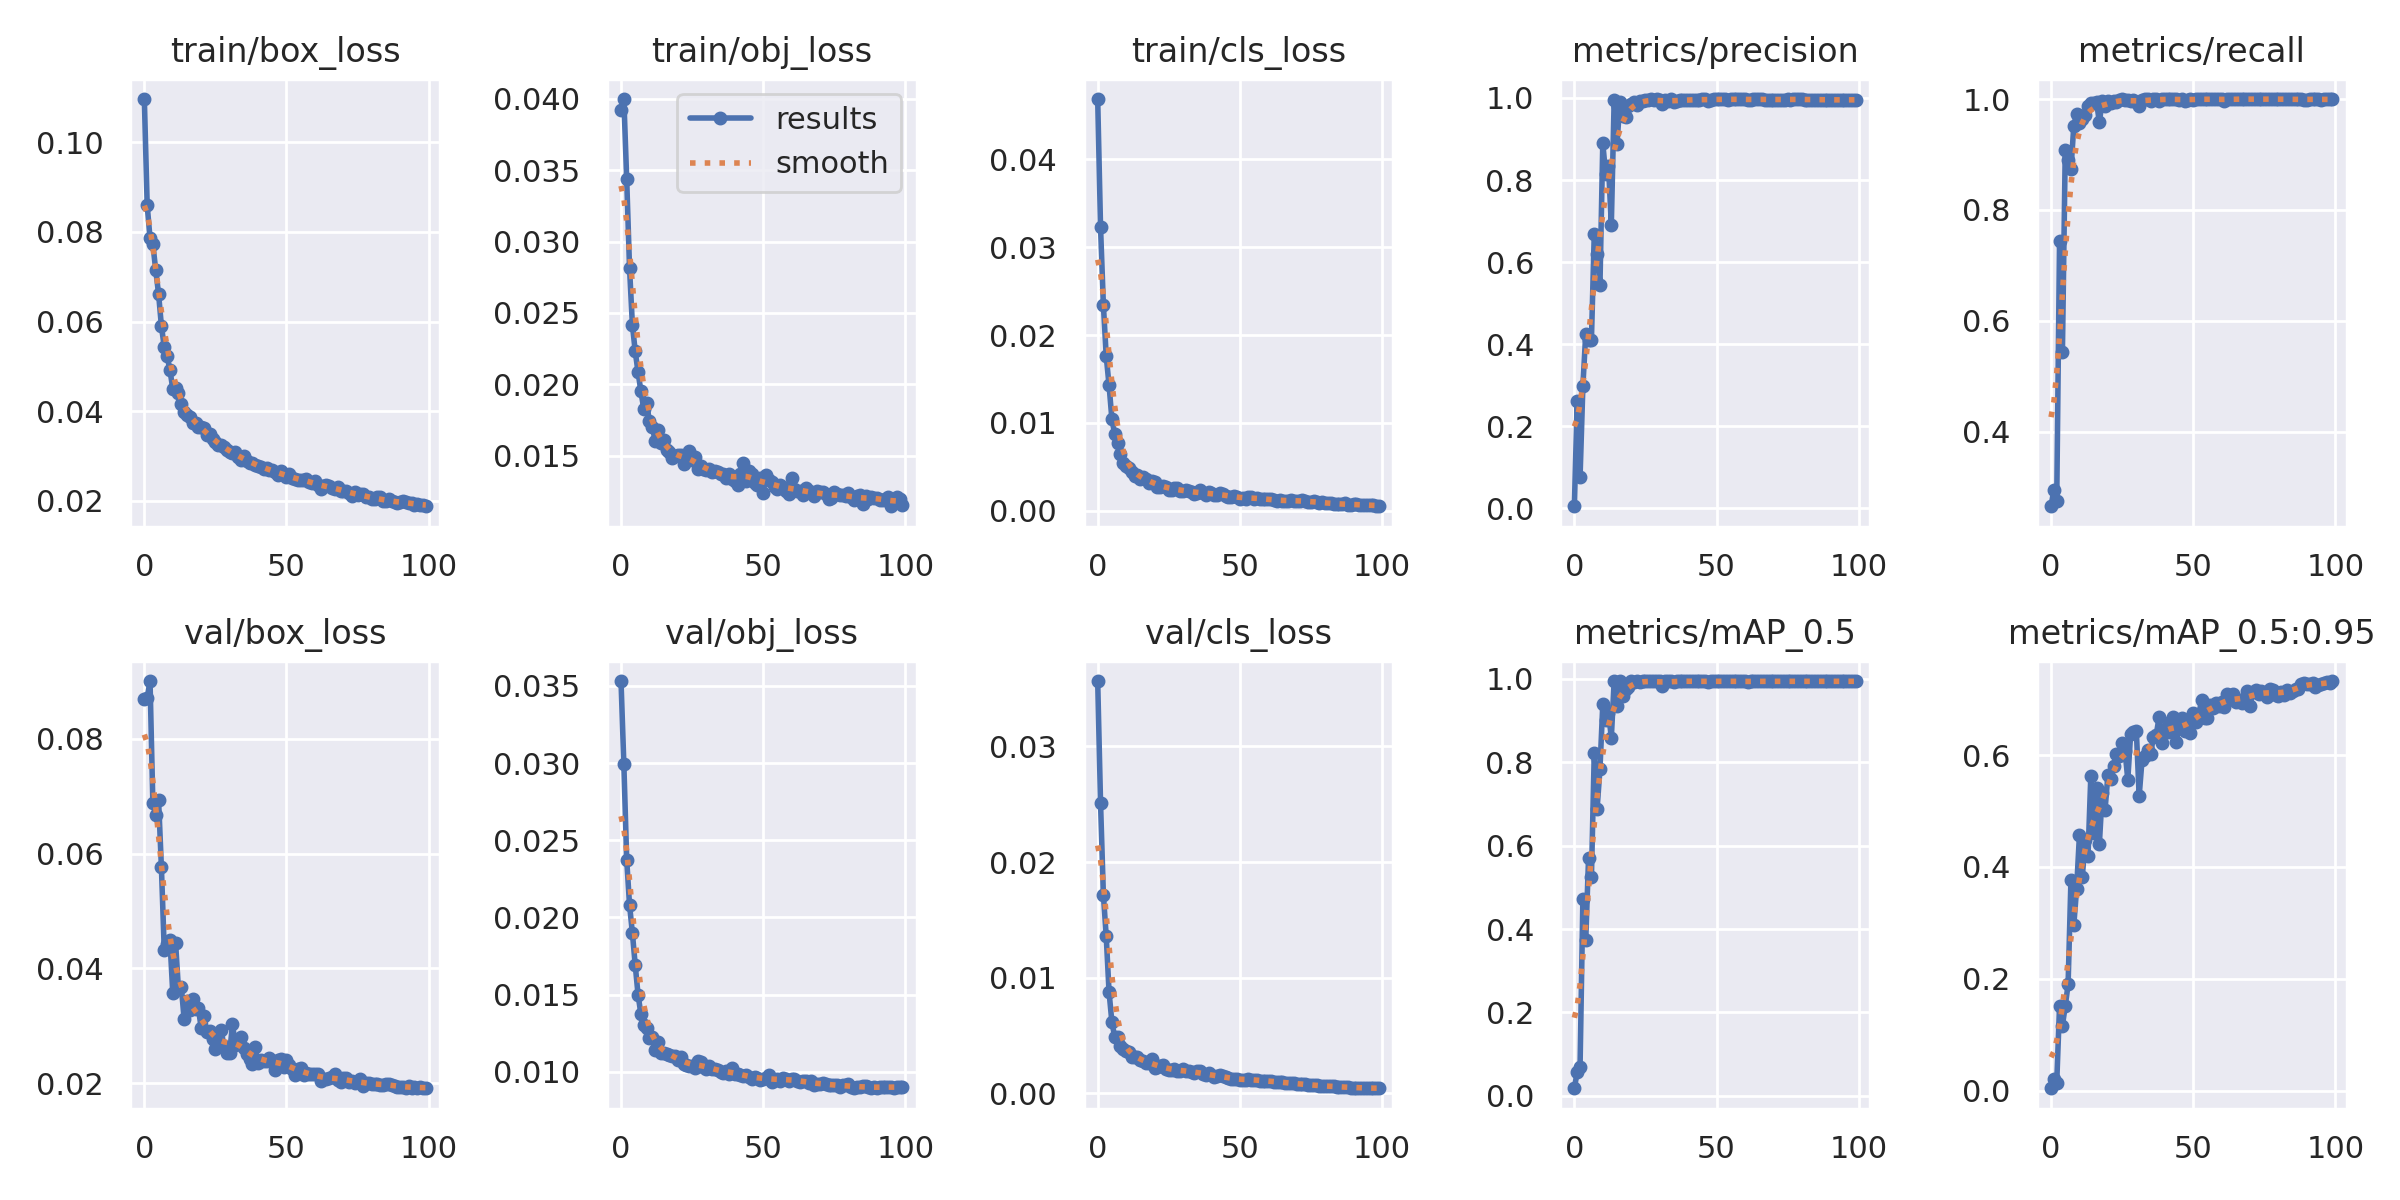

The data file committed next to this chart (first rows):
epoch, train/box_loss, train/obj_loss, train/cls_loss, metrics/precision, metrics/recall, metrics/mAP_0.5, metrics/mAP_0.5:0.95, val/box_loss, val/obj_loss, val/cls_loss, x/lr0, x/lr1, x/lr2
0, 0.1096, 0.03926, 0.04689, 0.005422, 0.266, 0.01826, 0.004048, 0.08683, 0.03531, 0.03565, 0.0748, 0.0028, 0.0028
1, 0.08597, 0.04, 0.03232, 0.2626, 0.2959, 0.05763, 0.02131, 0.08709, 0.02991, 0.02514, 0.04864, 0.005644, 0.005644
2, 0.07862, 0.03437, 0.02346, 0.07547, 0.2752, 0.06904, 0.01356, 0.09003, 0.02373, 0.01719, 0.02243, 0.00843, 0.00843
3, 0.07725, 0.02815, 0.01761, 0.2987, 0.7447, 0.472, 0.1521, 0.0688, 0.02081, 0.01359, 0.009703, 0.009703, 0.009703
4, 0.07149, 0.02418, 0.01427, 0.4254, 0.5438, 0.3736, 0.1162, 0.06675, 0.019, 0.008756, 0.009703, 0.009703, 0.009703
5, 0.06622, 0.0223, 0.01041, 0.4108, 0.9077, 0.5712, 0.1511, 0.06939, 0.01691, 0.006149, 0.009604, 0.009604, 0.009604
6, 0.05903, 0.02084, 0.008691, 0.4102, 0.8896, 0.5237, 0.1898, 0.05766, 0.01498, 0.004865, 0.009505, 0.009505, 0.009505
7, 0.05432, 0.01951, 0.007707, 0.6684, 0.873, 0.8224, 0.3761, 0.04325, 0.01373, 0.004863, 0.009406, 0.009406, 0.009406
8, 0.05226, 0.01828, 0.006441, 0.6208, 0.951, 0.6889, 0.2956, 0.04421, 0.01305, 0.004071, 0.009307, 0.009307, 0.009307
9, 0.04925, 0.01867, 0.005407, 0.5437, 0.9737, 0.7832, 0.3615, 0.04499, 0.01287, 0.003795, 0.009208, 0.009208, 0.009208
10, 0.04498, 0.0174, 0.005085, 0.8897, 0.9563, 0.939, 0.458, 0.03576, 0.01219, 0.003653, 0.009109, 0.009109, 0.009109
11, 0.04523, 0.01703, 0.004852, 0.8145, 0.9635, 0.9021, 0.3823, 0.0444, 0.01225, 0.003595, 0.00901, 0.00901, 0.00901
12, 0.04404, 0.01605, 0.004374, 0.8354, 0.9721, 0.9192, 0.4476, 0.0364, 0.01138, 0.003106, 0.008911, 0.008911, 0.008911
13, 0.04149, 0.01682, 0.003936, 0.6913, 0.9878, 0.859, 0.4199, 0.03684, 0.01195, 0.003144, 0.008812, 0.008812, 0.008812
14, 0.03978, 0.0159, 0.004039, 0.995, 0.9927, 0.9946, 0.5636, 0.03118, 0.01123, 0.00312, 0.008713, 0.008713, 0.008713
15, 0.03923, 0.01608, 0.003575, 0.8872, 0.9926, 0.9346, 0.4616, 0.03429, 0.01119, 0.002893, 0.008614, 0.008614, 0.008614
16, 0.03876, 0.01537, 0.003776, 0.9904, 0.9952, 0.9945, 0.5412, 0.03284, 0.01117, 0.002779, 0.008515, 0.008515, 0.008515
17, 0.03741, 0.01523, 0.003537, 0.9556, 0.9579, 0.9598, 0.4413, 0.03472, 0.01111, 0.00261, 0.008416, 0.008416, 0.008416
18, 0.0373, 0.01486, 0.003144, 0.9526, 0.997, 0.9748, 0.5318, 0.03291, 0.01103, 0.002663, 0.008317, 0.008317, 0.008317
19, 0.0365, 0.01494, 0.00341, 0.9805, 0.9876, 0.981, 0.5025, 0.03312, 0.01105, 0.002944, 0.008218, 0.008218, 0.008218
20, 0.03658, 0.01504, 0.003263, 0.9862, 0.9966, 0.9942, 0.5644, 0.02962, 0.01075, 0.002195, 0.008119, 0.008119, 0.008119
21, 0.03621, 0.01502, 0.002664, 0.9894, 0.9924, 0.9926, 0.558, 0.03178, 0.01097, 0.00226, 0.00802, 0.00802, 0.00802
22, 0.03457, 0.01443, 0.002721, 0.9831, 0.997, 0.9944, 0.5808, 0.02897, 0.01047, 0.002379, 0.007921, 0.007921, 0.007921
23, 0.03486, 0.01498, 0.002843, 0.9926, 0.9954, 0.992, 0.603, 0.02919, 0.01046, 0.002417, 0.007822, 0.007822, 0.007822
24, 0.03383, 0.01535, 0.00267, 0.9929, 0.9985, 0.9943, 0.5985, 0.02779, 0.0104, 0.00212, 0.007723, 0.007723, 0.007723
25, 0.03306, 0.01469, 0.002304, 0.9954, 1, 0.9948, 0.622, 0.02596, 0.01036, 0.001984, 0.007624, 0.007624, 0.007624
26, 0.0324, 0.01489, 0.002364, 0.9951, 0.9977, 0.9948, 0.6082, 0.02741, 0.01026, 0.002039, 0.007525, 0.007525, 0.007525
27, 0.03241, 0.01403, 0.002565, 0.997, 0.9983, 0.9947, 0.5564, 0.02934, 0.01071, 0.002119, 0.007426, 0.007426, 0.007426
28, 0.03197, 0.01424, 0.002527, 0.9954, 0.9972, 0.9943, 0.6379, 0.0265, 0.01065, 0.001889, 0.007327, 0.007327, 0.007327
29, 0.03144, 0.01409, 0.002185, 0.9966, 0.9987, 0.9944, 0.6417, 0.02531, 0.01031, 0.00193, 0.007228, 0.007228, 0.007228
30, 0.03093, 0.01399, 0.00225, 0.9953, 0.9952, 0.9944, 0.6439, 0.02521, 0.01016, 0.002075, 0.007129, 0.007129, 0.007129
31, 0.03058, 0.01406, 0.002331, 0.9844, 0.9881, 0.9823, 0.527, 0.0303, 0.0104, 0.001927, 0.00703, 0.00703, 0.00703
32, 0.03096, 0.01387, 0.002187, 0.9947, 0.9984, 0.9942, 0.5912, 0.02672, 0.01018, 0.001917, 0.006931, 0.006931, 0.006931
33, 0.0297, 0.01392, 0.002126, 0.9936, 0.9996, 0.9943, 0.5987, 0.027, 0.01017, 0.001838, 0.006832, 0.006832, 0.006832
34, 0.02918, 0.01385, 0.001921, 0.9966, 0.9999, 0.9941, 0.6086, 0.02815, 0.01009, 0.001718, 0.006733, 0.006733, 0.006733
35, 0.02997, 0.01374, 0.002025, 0.9897, 0.9965, 0.9923, 0.6018, 0.02618, 0.00999, 0.001913, 0.006634, 0.006634, 0.006634
36, 0.02883, 0.0137, 0.002298, 0.9932, 0.9996, 0.9944, 0.6324, 0.02508, 0.009922, 0.001919, 0.006535, 0.006535, 0.006535
37, 0.02851, 0.0134, 0.00195, 0.9939, 1, 0.9945, 0.6361, 0.02423, 0.01004, 0.001632, 0.006436, 0.006436, 0.006436
38, 0.02855, 0.01371, 0.001773, 0.9943, 0.9967, 0.9944, 0.6681, 0.02346, 0.009869, 0.001566, 0.006337, 0.006337, 0.006337
39, 0.02809, 0.01334, 0.002107, 0.9939, 0.9998, 0.9944, 0.6227, 0.02631, 0.01026, 0.001717, 0.006238, 0.006238, 0.006238
40, 0.02782, 0.01325, 0.001985, 0.9959, 1, 0.9941, 0.6464, 0.02354, 0.009881, 0.001607, 0.006139, 0.006139, 0.006139
41, 0.02763, 0.01296, 0.001724, 0.9957, 0.9994, 0.9943, 0.6423, 0.02416, 0.009831, 0.001391, 0.00604, 0.00604, 0.00604
42, 0.027, 0.01373, 0.00177, 0.9961, 0.9998, 0.9941, 0.6597, 0.02382, 0.009808, 0.001467, 0.005941, 0.005941, 0.005941
43, 0.02737, 0.01445, 0.002036, 0.9961, 1, 0.9941, 0.6676, 0.02396, 0.00973, 0.001615, 0.005842, 0.005842, 0.005842
44, 0.02688, 0.01324, 0.001885, 0.9959, 0.9996, 0.9942, 0.6239, 0.02435, 0.009821, 0.00151, 0.005743, 0.005743, 0.005743
45, 0.02696, 0.01393, 0.001704, 0.9968, 0.9991, 0.9943, 0.6483, 0.02383, 0.009678, 0.001383, 0.005644, 0.005644, 0.005644
46, 0.02633, 0.01369, 0.001558, 0.9966, 0.9994, 0.9942, 0.6658, 0.02234, 0.009519, 0.0013, 0.005545, 0.005545, 0.005545
47, 0.02585, 0.01305, 0.001508, 0.9933, 0.9965, 0.9926, 0.6433, 0.02403, 0.009693, 0.001232, 0.005446, 0.005446, 0.005446
48, 0.02658, 0.01291, 0.001711, 0.9961, 0.9991, 0.9941, 0.6555, 0.0243, 0.009616, 0.001233, 0.005347, 0.005347, 0.005347
49, 0.0258, 0.01344, 0.001583, 0.9963, 0.9996, 0.9943, 0.6398, 0.02294, 0.009467, 0.001262, 0.005248, 0.005248, 0.005248
50, 0.02538, 0.01239, 0.001328, 0.9973, 0.999, 0.9941, 0.6756, 0.0241, 0.009559, 0.001154, 0.005149, 0.005149, 0.005149
51, 0.02587, 0.01361, 0.001373, 0.9972, 0.9997, 0.994, 0.6586, 0.02319, 0.009576, 0.001163, 0.00505, 0.00505, 0.00505
52, 0.02514, 0.01332, 0.001367, 0.9968, 0.9995, 0.9941, 0.6734, 0.02246, 0.009779, 0.001184, 0.004951, 0.004951, 0.004951
53, 0.02476, 0.01316, 0.001545, 0.9969, 0.9993, 0.9943, 0.6996, 0.02139, 0.009366, 0.001265, 0.004852, 0.004852, 0.004852
54, 0.02453, 0.01278, 0.001507, 0.9946, 0.9995, 0.9941, 0.6668, 0.02257, 0.009437, 0.001178, 0.004753, 0.004753, 0.004753
55, 0.0247, 0.01264, 0.001334, 0.9973, 0.9998, 0.994, 0.6666, 0.02268, 0.009551, 0.001171, 0.004654, 0.004654, 0.004654
56, 0.02472, 0.01294, 0.001438, 0.9974, 0.9997, 0.9941, 0.6902, 0.02152, 0.009389, 0.001166, 0.004555, 0.004555, 0.004555
57, 0.02477, 0.01282, 0.001349, 0.9972, 1, 0.9941, 0.6842, 0.02175, 0.009594, 0.001098, 0.004456, 0.004456, 0.004456
58, 0.02416, 0.01252, 0.001316, 0.9971, 0.9998, 0.9941, 0.6932, 0.0216, 0.009535, 0.001042, 0.004357, 0.004357, 0.004357
59, 0.02405, 0.01233, 0.001306, 0.9967, 1, 0.994, 0.6889, 0.02158, 0.009426, 0.001108, 0.004258, 0.004258, 0.004258
... 40 more rows
